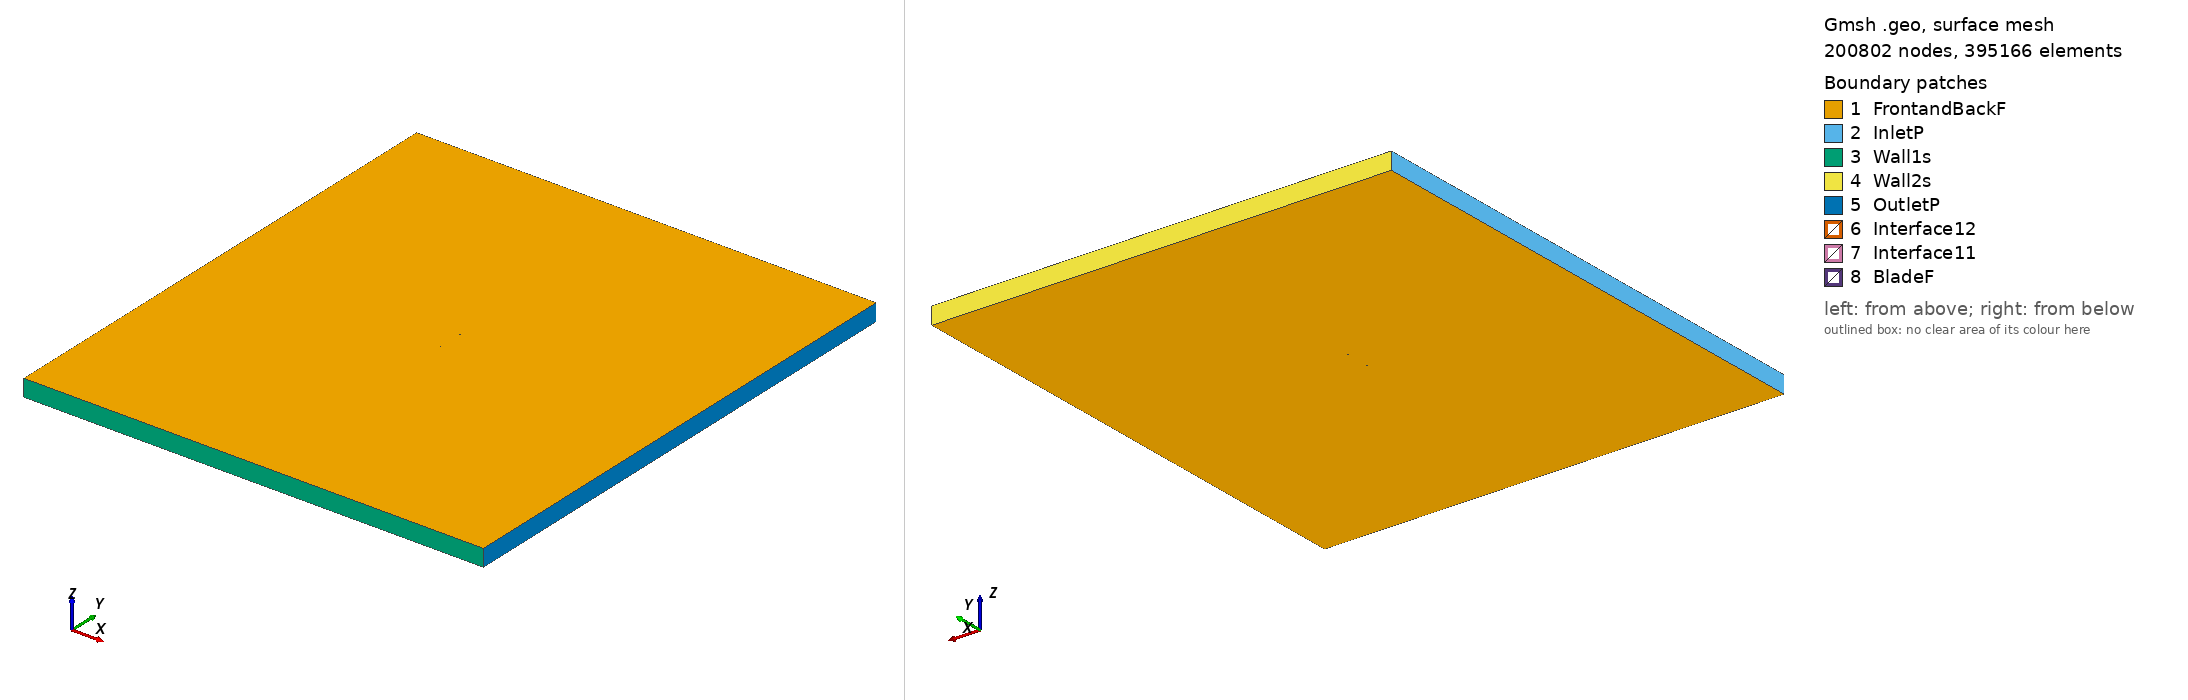

Gmsh geometry script, surface-meshed: 200802 nodes, 395166 surface elements. Boundary patches (legend numbers): 1 FrontandBackF, 2 InletP, 3 Wall1s, 4 Wall2s, 5 OutletP, 6 Interface12, 7 Interface11, 8 BladeF. Left view from above one corner, right view from below the opposite corner. Legend entries are the model's physical surfaces. The drawing asked Gmsh for element sizes between 1% and 20% of the model's largest extent; the script's own settings can give other sizes.

=== e485_tsr_2.1081_aoa_-0.07347.geo (drawn) ===
SetFactory("OpenCASCADE");

Point(1) = {0.075000, 0.739076, 0, 1.0};
Point(2) = {0.074457, 0.739132, 0, 1.0};
Point(3) = {0.072894, 0.739336, 0, 1.0};
Point(4) = {0.070432, 0.739704, 0, 1.0};
Point(5) = {0.067148, 0.740185, 0, 1.0};
Point(6) = {0.063062, 0.740751, 0, 1.0};
Point(7) = {0.058227, 0.741426, 0, 1.0};
Point(8) = {0.052728, 0.742214, 0, 1.0};
Point(9) = {0.046664, 0.743103, 0, 1.0};
Point(10) = {0.040135, 0.744071, 0, 1.0};
Point(11) = {0.033242, 0.745075, 0, 1.0};
Point(12) = {0.026076, 0.746066, 0, 1.0};
Point(13) = {0.018705, 0.747000, 0, 1.0};
Point(14) = {0.011199, 0.747844, 0, 1.0};
Point(15) = {0.003631, 0.748571, 0, 1.0};
Point(16) = {-0.003933, 0.749163, 0, 1.0};
Point(17) = {-0.011420, 0.749605, 0, 1.0};
Point(18) = {-0.018762, 0.749886, 0, 1.0};
Point(19) = {-0.025886, 0.750000, 0, 1.0};
Point(20) = {-0.032724, 0.749943, 0, 1.0};
Point(21) = {-0.039210, 0.749710, 0, 1.0};
Point(22) = {-0.045283, 0.749302, 0, 1.0};
Point(23) = {-0.050888, 0.748717, 0, 1.0};
Point(24) = {-0.055975, 0.747959, 0, 1.0};
Point(25) = {-0.060511, 0.747035, 0, 1.0};
Point(26) = {-0.064465, 0.745963, 0, 1.0};
Point(27) = {-0.067812, 0.744767, 0, 1.0};
Point(28) = {-0.070537, 0.743476, 0, 1.0};
Point(29) = {-0.072626, 0.742131, 0, 1.0};
Point(30) = {-0.074071, 0.740790, 0, 1.0};
Point(31) = {-0.074706, 0.739866, 0, 1.0};
Point(32) = {-0.074870, 0.739502, 0, 1.0};
Point(33) = {-0.074945, 0.739270, 0, 1.0};
Point(34) = {-0.074990, 0.739050, 0, 1.0};
Point(35) = {-0.075000, 0.738945, 0, 1.0};
Point(36) = {-0.075000, 0.738844, 0, 1.0};
Point(37) = {-0.074991, 0.738750, 0, 1.0};
Point(38) = {-0.074967, 0.738657, 0, 1.0};
Point(39) = {-0.074930, 0.738562, 0, 1.0};
Point(40) = {-0.074882, 0.738467, 0, 1.0};
Point(41) = {-0.074762, 0.738272, 0, 1.0};
Point(42) = {-0.074606, 0.738075, 0, 1.0};
Point(43) = {-0.074316, 0.737779, 0, 1.0};
Point(44) = {-0.073975, 0.737497, 0, 1.0};
Point(45) = {-0.072267, 0.736494, 0, 1.0};
Point(46) = {-0.069813, 0.735539, 0, 1.0};
Point(47) = {-0.066632, 0.734660, 0, 1.0};
Point(48) = {-0.062747, 0.733865, 0, 1.0};
Point(49) = {-0.058198, 0.733166, 0, 1.0};
Point(50) = {-0.053032, 0.732567, 0, 1.0};
Point(51) = {-0.047299, 0.732071, 0, 1.0};
Point(52) = {-0.041063, 0.731683, 0, 1.0};
Point(53) = {-0.034389, 0.731402, 0, 1.0};
Point(54) = {-0.027353, 0.731233, 0, 1.0};
Point(55) = {-0.020029, 0.731176, 0, 1.0};
Point(56) = {-0.012498, 0.731232, 0, 1.0};
Point(57) = {-0.004839, 0.731401, 0, 1.0};
Point(58) = {0.002862, 0.731684, 0, 1.0};
Point(59) = {0.010528, 0.732082, 0, 1.0};
Point(60) = {0.018081, 0.732596, 0, 1.0};
Point(61) = {0.025453, 0.733222, 0, 1.0};
Point(62) = {0.032586, 0.733948, 0, 1.0};
Point(63) = {0.039421, 0.734749, 0, 1.0};
Point(64) = {0.045895, 0.735590, 0, 1.0};
Point(65) = {0.051947, 0.736430, 0, 1.0};
Point(66) = {0.057508, 0.737216, 0, 1.0};
Point(67) = {0.062487, 0.737882, 0, 1.0};
Point(68) = {0.066766, 0.738399, 0, 1.0};
Point(69) = {0.070244, 0.738764, 0, 1.0};
Point(70) = {0.072836, 0.738978, 0, 1.0};
Point(71) = {0.074450, 0.739063, 0, 1.0};
Point(72) = {-0.075000, -0.739076, 0, 1.0};
Point(73) = {-0.074457, -0.739132, 0, 1.0};
Point(74) = {-0.072894, -0.739336, 0, 1.0};
Point(75) = {-0.070432, -0.739704, 0, 1.0};
Point(76) = {-0.067148, -0.740185, 0, 1.0};
Point(77) = {-0.063062, -0.740751, 0, 1.0};
Point(78) = {-0.058227, -0.741426, 0, 1.0};
Point(79) = {-0.052728, -0.742214, 0, 1.0};
Point(80) = {-0.046664, -0.743103, 0, 1.0};
Point(81) = {-0.040135, -0.744071, 0, 1.0};
Point(82) = {-0.033242, -0.745075, 0, 1.0};
Point(83) = {-0.026076, -0.746066, 0, 1.0};
Point(84) = {-0.018705, -0.747000, 0, 1.0};
Point(85) = {-0.011199, -0.747844, 0, 1.0};
Point(86) = {-0.003631, -0.748571, 0, 1.0};
Point(87) = {0.003933, -0.749163, 0, 1.0};
Point(88) = {0.011420, -0.749605, 0, 1.0};
Point(89) = {0.018762, -0.749886, 0, 1.0};
Point(90) = {0.025886, -0.750000, 0, 1.0};
Point(91) = {0.032724, -0.749943, 0, 1.0};
Point(92) = {0.039210, -0.749710, 0, 1.0};
Point(93) = {0.045283, -0.749302, 0, 1.0};
Point(94) = {0.050888, -0.748717, 0, 1.0};
Point(95) = {0.055975, -0.747959, 0, 1.0};
Point(96) = {0.060511, -0.747035, 0, 1.0};
Point(97) = {0.064465, -0.745963, 0, 1.0};
Point(98) = {0.067812, -0.744767, 0, 1.0};
Point(99) = {0.070537, -0.743476, 0, 1.0};
Point(100) = {0.072626, -0.742131, 0, 1.0};
Point(101) = {0.074071, -0.740790, 0, 1.0};
Point(102) = {0.074706, -0.739866, 0, 1.0};
Point(103) = {0.074870, -0.739502, 0, 1.0};
Point(104) = {0.074945, -0.739270, 0, 1.0};
Point(105) = {0.074990, -0.739050, 0, 1.0};
Point(106) = {0.075000, -0.738945, 0, 1.0};
Point(107) = {0.075000, -0.738844, 0, 1.0};
Point(108) = {0.074991, -0.738750, 0, 1.0};
Point(109) = {0.074967, -0.738657, 0, 1.0};
Point(110) = {0.074930, -0.738562, 0, 1.0};
Point(111) = {0.074882, -0.738467, 0, 1.0};
Point(112) = {0.074762, -0.738272, 0, 1.0};
Point(113) = {0.074606, -0.738075, 0, 1.0};
Point(114) = {0.074316, -0.737779, 0, 1.0};
Point(115) = {0.073975, -0.737497, 0, 1.0};
Point(116) = {0.072267, -0.736494, 0, 1.0};
Point(117) = {0.069813, -0.735539, 0, 1.0};
Point(118) = {0.066632, -0.734660, 0, 1.0};
Point(119) = {0.062747, -0.733865, 0, 1.0};
Point(120) = {0.058198, -0.733166, 0, 1.0};
Point(121) = {0.053032, -0.732567, 0, 1.0};
Point(122) = {0.047299, -0.732071, 0, 1.0};
Point(123) = {0.041063, -0.731683, 0, 1.0};
Point(124) = {0.034389, -0.731402, 0, 1.0};
Point(125) = {0.027353, -0.731233, 0, 1.0};
Point(126) = {0.020029, -0.731176, 0, 1.0};
Point(127) = {0.012498, -0.731232, 0, 1.0};
Point(128) = {0.004839, -0.731401, 0, 1.0};
Point(129) = {-0.002862, -0.731684, 0, 1.0};
Point(130) = {-0.010528, -0.732082, 0, 1.0};
Point(131) = {-0.018081, -0.732596, 0, 1.0};
Point(132) = {-0.025453, -0.733222, 0, 1.0};
Point(133) = {-0.032586, -0.733948, 0, 1.0};
Point(134) = {-0.039421, -0.734749, 0, 1.0};
Point(135) = {-0.045895, -0.735590, 0, 1.0};
Point(136) = {-0.051947, -0.736430, 0, 1.0};
Point(137) = {-0.057508, -0.737216, 0, 1.0};
Point(138) = {-0.062487, -0.737882, 0, 1.0};
Point(139) = {-0.066766, -0.738399, 0, 1.0};
Point(140) = {-0.070244, -0.738764, 0, 1.0};
Point(141) = {-0.072836, -0.738978, 0, 1.0};
Point(142) = {-0.074450, -0.739063, 0, 1.0};

// Lines: first blade (splines 1-4)
Spline(1) = {1:20};
Spline(2) = {20:53};
Spline(3) = {53:71};
Spline(4) = {71,1};

// Lines: second blade (splines 5-8)
Spline(5) = {72:91};
Spline(6) = {91:124};
Spline(7) = {124:142};
Spline(8) = {142,72};

// Outer domain (points 20001-4 and lines)
Point(143) = {-13.50000000, -15.00000000, 0, 1.0};
Point(144) = {-13.50000000, 15.00000000, 0, 1.0};
Point(145) = {13.50000000, 15.00000000, 0, 1.0};
Point(146) = {13.50000000, -15.00000000, 0, 1.0};
Line(11) = {143, 144};
Line(12) = {144, 145};
Line(13) = {145, 146};
Line(14) = {143, 146};

// Interface (between moving and stationary domain) (circles)
Circle(9) = {0, 0, 0, 0.80000000, 0, 2*Pi};
Circle(10) = {0, 0, 0, 0.80000000, 0, 2*Pi};

// Loops collect Lines/Splines/etc (blade1, blade2, domain, first circle)
Line Loop(1) = {1:4};
Line Loop(2) = {5:8};
Line Loop(3) = {11,12,13,-14};
Line Loop(4) = {9};

// BooleanDifference cuts out the circle/interface from the domain
Plane Surface(1) = {3};
Plane Surface(2) = {4};
BooleanDifference{ Surface{1}; Delete;}{ Surface{2}; Delete;}

// This one cuts out the blades from the inner circle/interface
Line Loop(6) = {10};
Plane Surface(5) = {6};
Plane Surface(6) = {1};
Plane Surface(7) = {2};
BooleanDifference{ Surface{5}; Delete;}{ Surface{6,7}; Delete;}

// extrude to 3rd dimension
Extrude {0, 0, 1} {Surface{1}; Surface{5}; Layers{1}; Recombine;}

// Physical Surfaces are the named boundaries (patches)
Physical Surface("Interface11") = {12};
Physical Surface("Interface12") = {10};

// sides of domain
Physical Surface("InletP") = {6};
Physical Surface("OutletP") = {9};

// top and bottom of domain
Physical Surface("Wall1s") = {7};
Physical Surface("Wall2s") = {8};

// Check FrontandBackF by ensuring there is nothing in the 3rd dimension
Physical Surface("FrontandBackF") = {1,11,5,21};
Physical Surface("BladeF") = {13:20};
Physical Volume("Turbine") = {2};
Physical Volume("Farfield") = {1};

// settings for airfoil boundary layer
Field[1] = BoundaryLayer;
Field[1].EdgesList = {1:8};
Field[1].hwall_n = 1e-3;
Field[1].thickness = 1.5e-2;
Field[1].ratio = 1.05;
Field[1].Quads = 1;
BoundaryLayer Field = 1;

// control points for mesh (blade and interface)
// floor((arc length / 1.5mm)/ 6) -> Transfinite Line
Transfinite Line {1,2,3,5,6,7} = 33 Using Progression 1;
Transfinite Line {4,8} = 1 Using Progression 1;
Transfinite Line {9, 15} = 800 Using Progression 1;

// For more information on gmsh syntax, visit http://gmsh.info/doc/texinfo/gmsh.html
